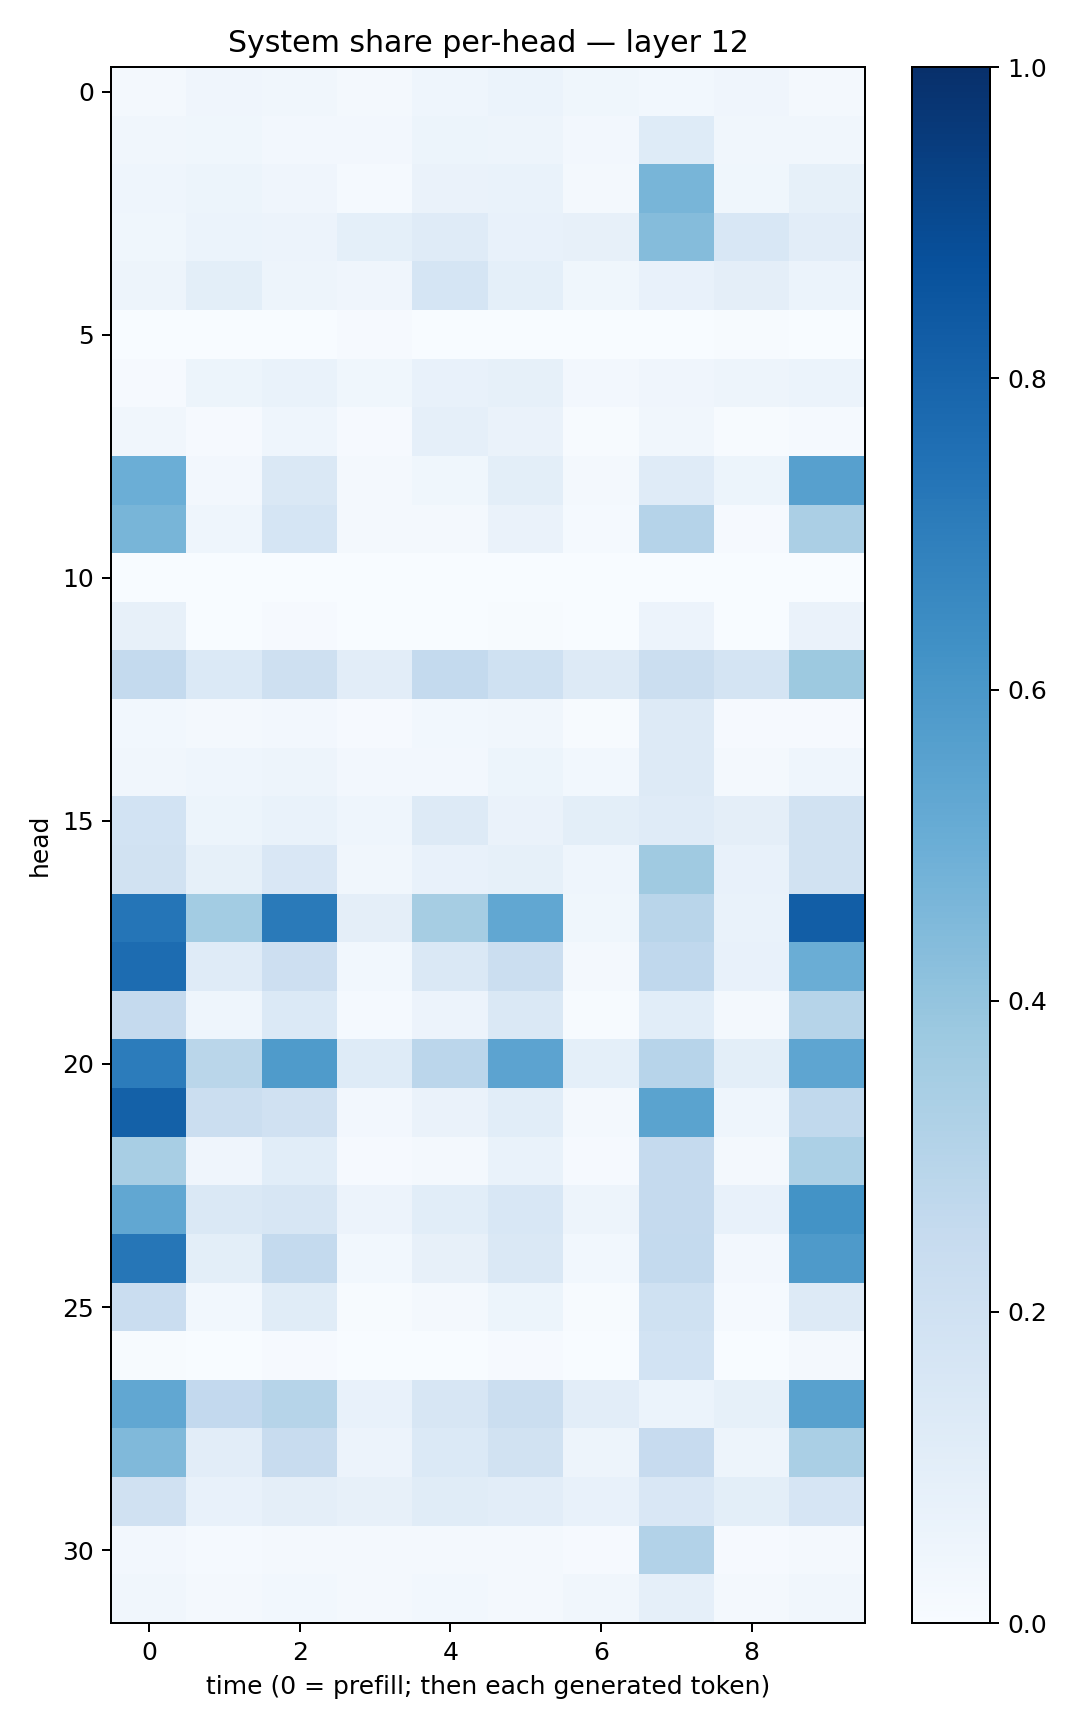

Values plotted in this chart, from the file beside it:
0.02200036, 0.039106596, 0.033168405, 0.023052754, 0.044718146, 0.05963599, 0.03540156, 0.027991848, 0.040786326, 0.022607215
0.03378, 0.03657, 0.02509, 0.02649, 0.05093, 0.04741, 0.02703, 0.1228, 0.03312, 0.03352
0.0436, 0.05414, 0.04218, 0.01438, 0.06622, 0.06842, 0.02148, 0.4677, 0.03577, 0.08335
0.03732, 0.05916, 0.05555, 0.09361, 0.1185, 0.07431, 0.08111, 0.4361, 0.154, 0.1032
0.04785, 0.09774, 0.04995, 0.04153, 0.1691, 0.09277, 0.03609, 0.07307, 0.0948, 0.06134
0.0003515, 0.001444, 0.0008057, 0.009672, 0.001183, 0.001458, 0.000928, 0.002555, 0.004713, 0.002673
0.01077, 0.05403, 0.06976, 0.03559, 0.07491, 0.08457, 0.02533, 0.03975, 0.04861, 0.06105
0.03336, 0.01158, 0.04607, 0.00923, 0.08686, 0.06483, 0.007125, 0.03228, 0.006638, 0.01539
0.4999, 0.0269, 0.142, 0.01797, 0.03621, 0.1009, 0.02105, 0.1188, 0.05294, 0.5611
0.466, 0.0458, 0.1706, 0.01937, 0.02271, 0.06538, 0.01422, 0.3046, 0.01088, 0.3349
0.00116, 0.0001622, 0.0001324, 9.682663e-05, 6.491248e-05, 7.296901e-05, 0.0001243, 0.001019, 9.488291e-05, 0.0001369
0.07872, 0.003551, 0.01015, 0.001811, 0.002856, 0.004902, 0.003257, 0.05631, 0.00185, 0.06333
0.2554, 0.1384, 0.2052, 0.1019, 0.2565, 0.2026, 0.1293, 0.2259, 0.1787, 0.3753
0.03029, 0.0232, 0.02411, 0.009884, 0.02797, 0.03291, 0.006602, 0.1315, 0.01133, 0.009099
0.03231, 0.04506, 0.04845, 0.02725, 0.02434, 0.05286, 0.02944, 0.1259, 0.02264, 0.04486
0.1844, 0.05351, 0.06959, 0.04602, 0.1294, 0.06379, 0.09774, 0.1205, 0.09472, 0.1892
0.1911, 0.08594, 0.1511, 0.03195, 0.07486, 0.08223, 0.0434, 0.3707, 0.07248, 0.1924
0.7307, 0.3567, 0.7137, 0.09509, 0.3499, 0.5285, 0.03575, 0.2917, 0.06662, 0.8216
0.7673, 0.1206, 0.2125, 0.0299, 0.1438, 0.2196, 0.0177, 0.2671, 0.07446, 0.5008
0.2513, 0.04677, 0.1375, 0.0137, 0.05513, 0.1447, 0.005339, 0.1062, 0.01851, 0.2972
0.7035, 0.2873, 0.5843, 0.1226, 0.2842, 0.5441, 0.08999, 0.2938, 0.1015, 0.5385
0.8099, 0.222, 0.1967, 0.02532, 0.06465, 0.107, 0.02269, 0.5479, 0.0431, 0.2638
0.3415, 0.03984, 0.1057, 0.009622, 0.01566, 0.06659, 0.009417, 0.2532, 0.0159, 0.3304
0.5303, 0.1475, 0.1627, 0.05639, 0.1071, 0.1527, 0.05077, 0.2539, 0.07643, 0.6207
0.7267, 0.1004, 0.2548, 0.02803, 0.08038, 0.1478, 0.02758, 0.2561, 0.02709, 0.5869
0.229, 0.03009, 0.117, 0.006367, 0.0234, 0.05427, 0.00581, 0.1998, 0.01439, 0.1295
0.003991, 0.002704, 0.008246, 0.002145, 0.003045, 0.008068, 0.002351, 0.1854, 0.00319, 0.01908
0.5273, 0.2588, 0.2975, 0.07275, 0.1584, 0.2206, 0.1021, 0.05944, 0.08423, 0.5563
0.4489, 0.1044, 0.2412, 0.05782, 0.1372, 0.1887, 0.04836, 0.2452, 0.04976, 0.3372
0.1979, 0.07714, 0.09427, 0.08105, 0.1146, 0.1025, 0.07083, 0.1512, 0.09988, 0.1676
0.02476, 0.01274, 0.01982, 0.01621, 0.02218, 0.01654, 0.007953, 0.309, 0.007837, 0.02246
0.0323, 0.01662, 0.02737, 0.02071, 0.02738, 0.02209, 0.03429, 0.08817, 0.02055, 0.03254
